Run: headless pygame with SDL's dummy video driver; simulated clock (each Clock.tick advances the game by its frame time, no real sleeping); random seed 0; keys injected as events and as key.get_pressed() state; no mouse input.
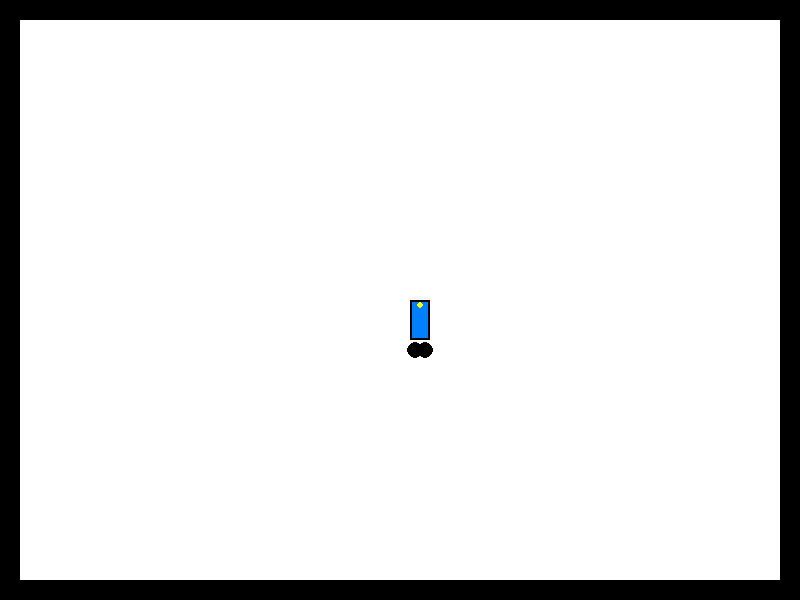
Frame 1 of 4 · flips 1–60 · no input
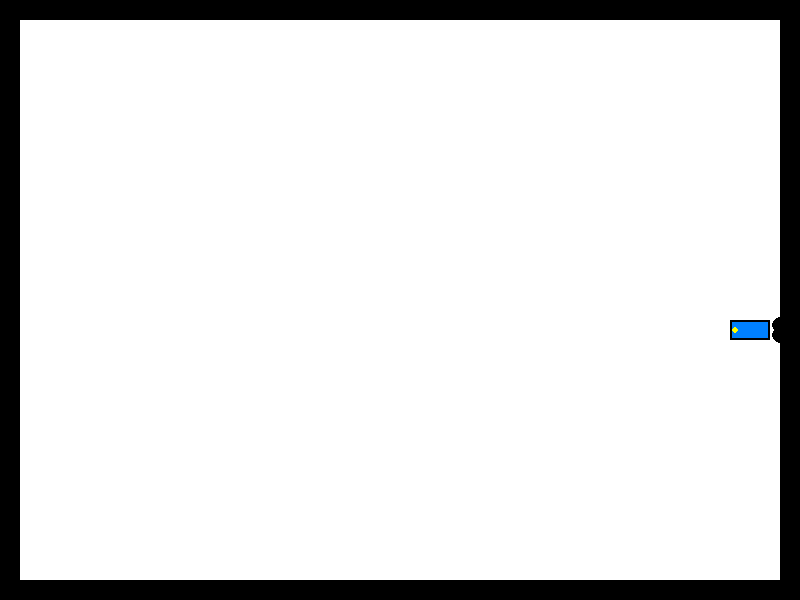
Frame 2 of 4 · flips 61–180 · tapped SPACE, RETURN · held RIGHT (→), D
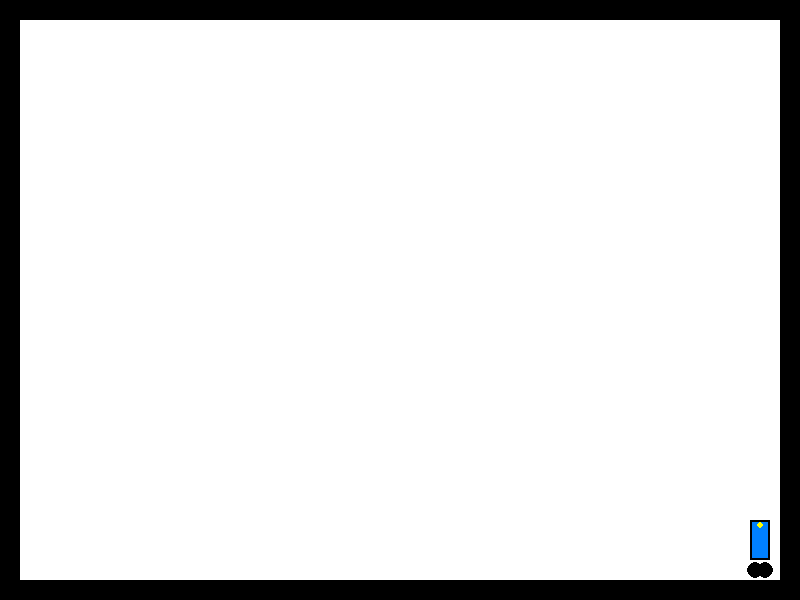
Frame 3 of 4 · flips 181–300 · held DOWN (↓), S
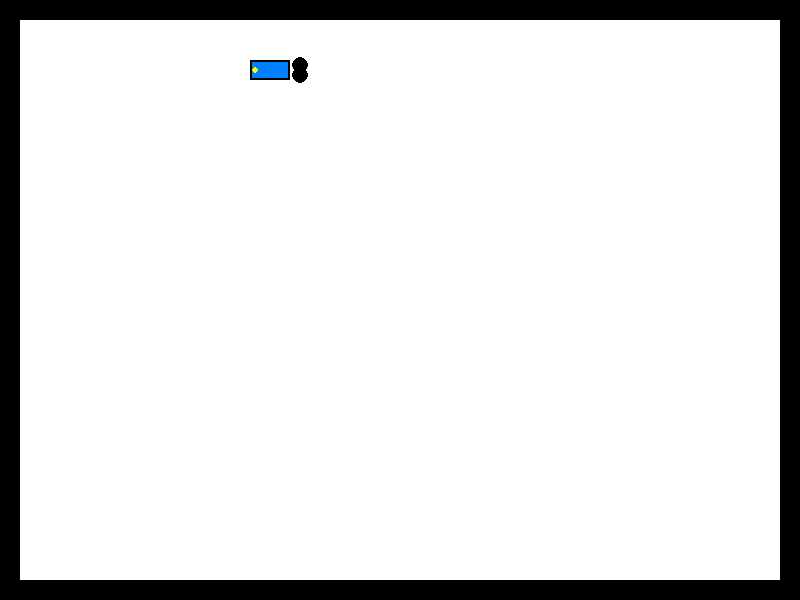
Frame 4 of 4 · flips 301–420 · held LEFT (←), A, UP (↑), W

The pygame program that drew these frames:

import pygame
import math

# 初始化pygame
pygame.init()

# 屏幕尺寸和墙壁
WIDTH, HEIGHT = 800, 600
WALL_THICKNESS = 20
PLAY_AREA = pygame.Rect(WALL_THICKNESS, WALL_THICKNESS, 
                       WIDTH - 2*WALL_THICKNESS, HEIGHT - 2*WALL_THICKNESS)
screen = pygame.display.set_mode((WIDTH, HEIGHT))
pygame.display.set_caption("机器人仿真")

# 颜色定义
WHITE = (255, 255, 255)
BLACK = (0, 0, 0)
RED = (255, 0, 0)
BLUE = (0, 0, 255)
YELLOW = (255, 255, 0)

# 机器人类
class Robot:
    def __init__(self, x, y):
        self.x = x
        self.y = y
        self.width = 40
        self.height = 60
        self.speed = 4
        self.direction = [0, 0]  # 运动方向 [x, y]
        self.angle = 0  # 当前角度
        
    def draw(self, screen):
        # 绘制墙壁
        pygame.draw.rect(screen, BLACK, (0, 0, WIDTH, WALL_THICKNESS))  # 上墙
        pygame.draw.rect(screen, BLACK, (0, 0, WALL_THICKNESS, HEIGHT))  # 左墙
        pygame.draw.rect(screen, BLACK, (WIDTH - WALL_THICKNESS, 0, WALL_THICKNESS, HEIGHT))  # 右墙
        pygame.draw.rect(screen, BLACK, (0, HEIGHT - WALL_THICKNESS, WIDTH, WALL_THICKNESS))  # 下墙
        
        # 创建旋转后的表面
        robot_surface = pygame.Surface((self.width, self.height), pygame.SRCALPHA)
        
        # 绘制车身
        pygame.draw.rect(robot_surface, (0, 128, 255), (10, 0, 20, 40))  # 浅蓝色主体
        pygame.draw.rect(robot_surface, BLACK, (10, 0, 20, 40), 2)  # 黑色边框
        
        # 绘制轮子
        pygame.draw.circle(robot_surface, BLACK, (15, 50), 8)
        pygame.draw.circle(robot_surface, BLACK, (25, 50), 8)
        
        # 绘制前灯
        pygame.draw.circle(robot_surface, YELLOW, (20, 5), 3)
        
        # 旋转表面
        rotated_surface = pygame.transform.rotate(robot_surface, self.angle)
        new_rect = rotated_surface.get_rect(center=(self.x + self.width/2, self.y + self.height/2))
        
        # 绘制到屏幕上
        screen.blit(rotated_surface, new_rect.topleft)
        
    def move_up(self):
        self.direction = [0, -1]
        self.angle = 0
        self._move()
        
    def move_down(self):
        self.direction = [0, 1]
        self.angle = 180
        self._move()
        
    def move_left(self):
        self.direction = [-1, 0]
        self.angle = 90
        self._move()
        
    def move_right(self):
        self.direction = [1, 0]
        self.angle = 270
        self._move()
        
    def _move(self):
        # 计算新位置
        new_x = self.x + self.direction[0] * self.speed
        new_y = self.y + self.direction[1] * self.speed
        
        # 检查是否碰撞墙壁
        if new_x < WALL_THICKNESS:
            self.direction[0] *= -1
            self.angle = 270 if self.angle == 90 else 90
            new_x = WALL_THICKNESS
        elif new_x + self.width > WIDTH - WALL_THICKNESS:
            self.direction[0] *= -1
            self.angle = 270 if self.angle == 90 else 90
            new_x = WIDTH - WALL_THICKNESS - self.width
            
        if new_y < WALL_THICKNESS:
            self.direction[1] *= -1
            self.angle = 0 if self.angle == 180 else 180
            new_y = WALL_THICKNESS
        elif new_y + self.height > HEIGHT - WALL_THICKNESS:
            self.direction[1] *= -1
            self.angle = 0 if self.angle == 180 else 180
            new_y = HEIGHT - WALL_THICKNESS - self.height
            
        self.x = new_x
        self.y = new_y

# 主循环
def main():
    clock = pygame.time.Clock()
    robot = Robot(WIDTH//2, HEIGHT//2)
    
    running = True
    while running:
        for event in pygame.event.get():
            if event.type == pygame.QUIT:
                running = False
                
        # 获取按键状态
        keys = pygame.key.get_pressed()
        if keys[pygame.K_UP]:
            robot.move_up()
        if keys[pygame.K_DOWN]:
            robot.move_down()
        if keys[pygame.K_LEFT]:
            robot.move_left()
        if keys[pygame.K_RIGHT]:
            robot.move_right()
            
        # 绘制场景
        screen.fill(WHITE)
        robot.draw(screen)
        pygame.display.flip()
        
        clock.tick(60)
        
    pygame.quit()

if __name__ == "__main__":
    main()
